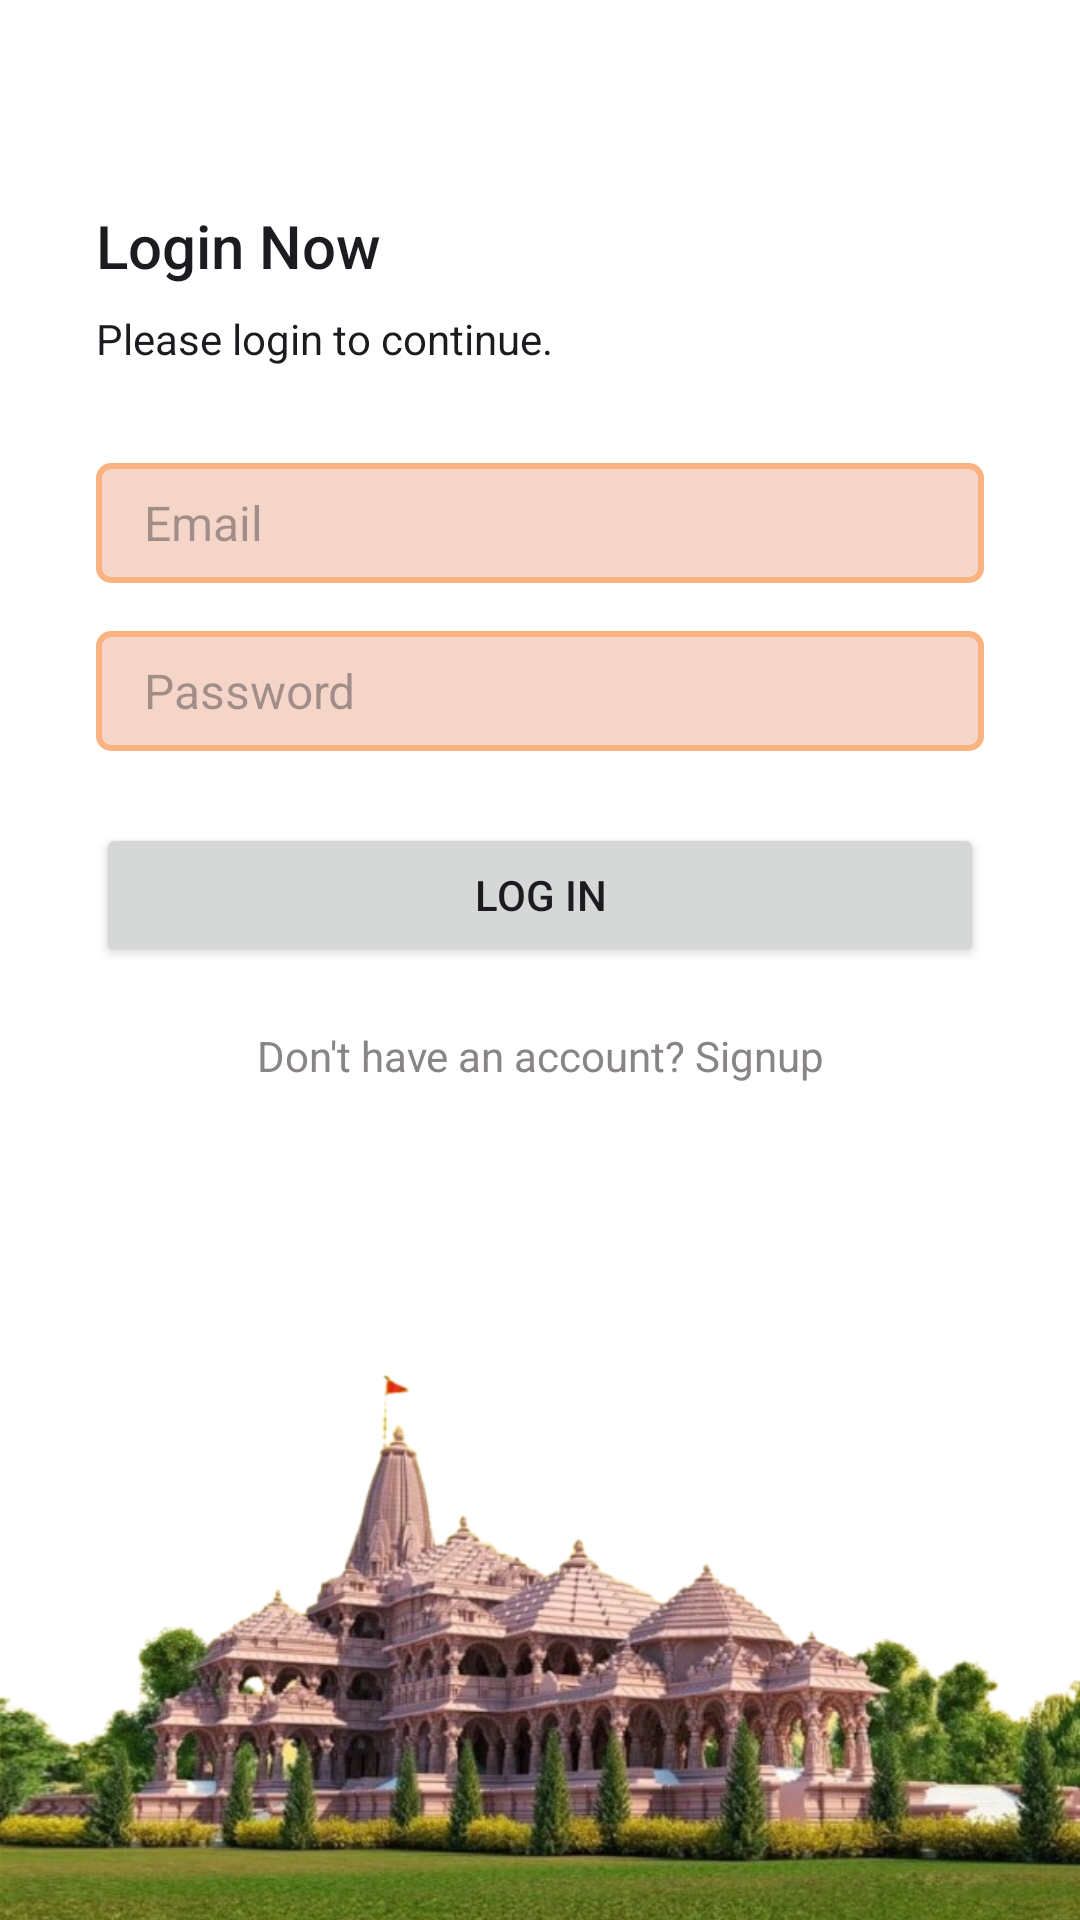

Write the Android layout XML for this screen, with the resource values it uses.
<!-- AndroidManifest.xml: application theme Theme.RamMandirQuiz -->
<!-- res/layout/activity_login.xml -->
<?xml version="1.0" encoding="utf-8"?>
<RelativeLayout xmlns:android="http://schemas.android.com/apk/res/android"
    xmlns:app="http://schemas.android.com/apk/res-auto"
    xmlns:tools="http://schemas.android.com/tools"
    android:layout_width="match_parent"
    android:background="@color/white"
    android:layout_height="match_parent"
    android:orientation="vertical"
    android:layout_gravity="center_horizontal"
    tools:context=".SplashActivity">
   <LinearLayout
       android:layout_width="match_parent"
       android:layout_height="match_parent"
       android:id="@+id/loginll"
       android:gravity="center_vertical"
       android:padding="32dp"
       android:orientation="vertical"
       android:layout_above="@id/loginImg">


       <TextView
           style="@style/TextAppearance.AppCompat.Title"
           android:layout_width="match_parent"
           android:layout_height="wrap_content"
           android:text="Login Now" />

       <TextView
           style="@style/TextAppearance.AppCompat.Body1"
           android:layout_width="match_parent"
           android:layout_marginTop="8dp"
           android:layout_height="wrap_content"
           android:text="Please login to continue." />

       <EditText
           android:id="@+id/etEmailAddress"
           android:layout_width="match_parent"
           android:layout_height="wrap_content"
           android:ems="10"
           android:background="@drawable/edt_background"
           android:hint="Email"
           android:layout_marginTop="32dp"
           android:textSize="16sp"
           android:inputType="textEmailAddress" />

       <EditText
           android:id="@+id/etPassword"
           android:background="@drawable/edt_background"
           android:layout_width="match_parent"
           android:layout_height="wrap_content"
           android:ems="10"
           android:textColor="@color/black"

           android:layout_marginTop="16dp"
           android:hint="Password"
           android:textSize="16sp"

           android:inputType="textPassword" />

       <Button
           android:id="@+id/btnLogin"
           android:layout_width="match_parent"
           android:layout_marginTop="24dp"
           android:layout_height="wrap_content"
           android:text="Log In" />

       <TextView
           android:id="@+id/btnSignUp"
           android:textColor="@color/gray1"
           android:layout_width="match_parent"
           android:layout_height="wrap_content"
           android:layout_marginTop="20dp"
           android:textAlignment="center"
           android:text="Don't have an account? Signup" />
   </LinearLayout>


  


    <ImageView
        android:layout_width="match_parent"
        android:layout_height="200dp"
        android:layout_marginTop="10dp"
        android:scaleType="centerCrop"
        android:id="@+id/loginImg"
        android:layout_alignParentBottom="true"
        android:layout_alignParentRight="true"
        android:layout_alignParentLeft="true"
        android:src="@drawable/ram_mandir_image" />

</RelativeLayout>
<!-- resources referenced by this layout -->
<resources>
  <color name="black">#FF000000</color>
  <color name="gray1">#8A8585</color>
  <color name="white">#FFFFFFFF</color>
  <!-- drawable edt_background (drawable) -->
  <?xml version="1.0" encoding="utf-8"?>
  <shape xmlns:android="http://schemas.android.com/apk/res/android">
  
      <solid android:color="@color/etbg"/>
      <corners android:radius="4dp"/>
      <size android:height="40dp"/>
      <padding android:bottom="8dp" android:left="16dp" android:right="8dp" android:top="8dp"/>
      <stroke android:color="@color/etborder" android:width="2dp"/>
  </shape>
  <!-- drawable ram_mandir_image: png bitmap (drawable, 295827 bytes) -->
  <style name="Theme.RamMandirQuiz" parent="Base.Theme.RamMandirQuiz">
          <item name="colorPrimary">@color/bhagwa</item>
      </style>
  <color name="etbg">#F4D5C8</color>
  <color name="etborder">#FBB281</color>
  <style name="Base.Theme.RamMandirQuiz" parent="Theme.Material3.DayNight.NoActionBar">
          
           <item name="colorPrimary">@color/bhagwa</item>
           <item name="colorPrimaryVariant">@color/bhagwa</item>
           <item name="android:statusBarColor">@color/bhagwa</item>
  
      </style>
  <color name="bhagwa">#DC3C14</color>
</resources>
